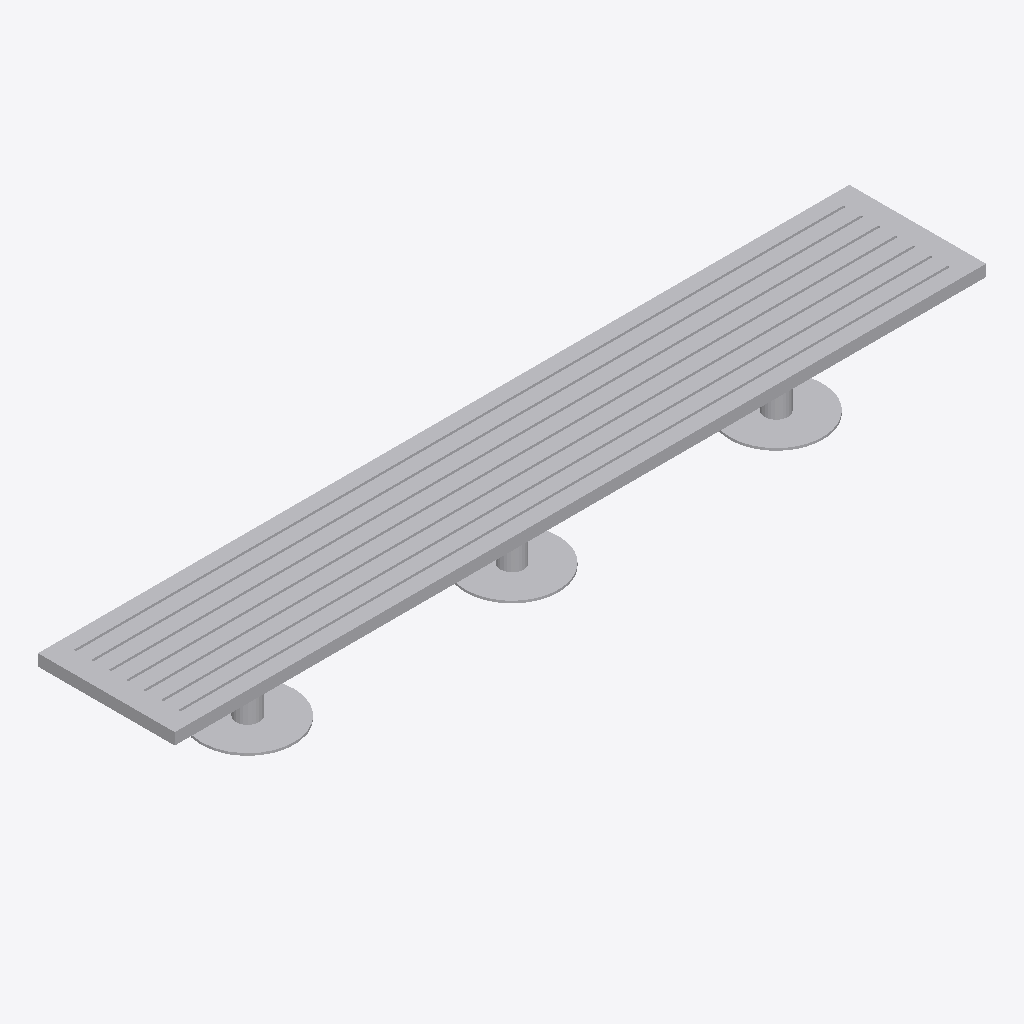
Isometric view of an IFC building model (IFC-SPF (STEP), schema IFC2X3, length unit metre), seen from the south-west, elements coloured by IFC class: 1 other element (light grey).
Extent 3.5 m × 0.6 m × 0.4 m (x, y, z). Storeys (1): Port De Barcelona at 0.00 m. Elements (1): 1 IfcFurnishingElement.

HEADER;
FILE_DESCRIPTION(('ViewDefinition [CoordinationView_V2.0]'),'2;1');
FILE_NAME('','',(''),(''),'','','');
FILE_SCHEMA(('IFC2X3'));
ENDSEC;
DATA;
#105=IFCPROJECT('34UKVHeH5CHvrwyycS_2aZ',$,'Port De Barcelona',$,$,'Port De Barcelona','Port De Barcelona',(#97),#92);
#130=IFCSITE('34UKVHeH5CHvrwyycS_2aX',$,'Default',$,$,#127,$,$,.ELEMENT.,(42,21,31,181945),(-71,-3,-24,-263305),0.0,$,$);
#115=IFCBUILDING('34UKVHeH5CHvrwyycS_2aY',$,'Port De Barcelona',$,$,#32,$,'Port De Barcelona',.ELEMENT.,$,$,$);
#124=IFCBUILDINGSTOREY('34UKVHeH5CHvrwyybZ1_NS',$,'Port De Barcelona',$,'Level:8mm Head',#122,$,'Port De Barcelona',.ELEMENT.,0.0);
#1209=IFCFURNISHINGELEMENT('3Dh7qL0eD4Bv8DhLTMyiA2',$,'APBCN-URB-MOB-Banco_Madera_NuSinRespaldo:3500:258699',$,'APBCN-URB-MOB-Banco_Madera_NuSinRespaldo:3500',#1207,#1202,'258699');
ENDSEC;
